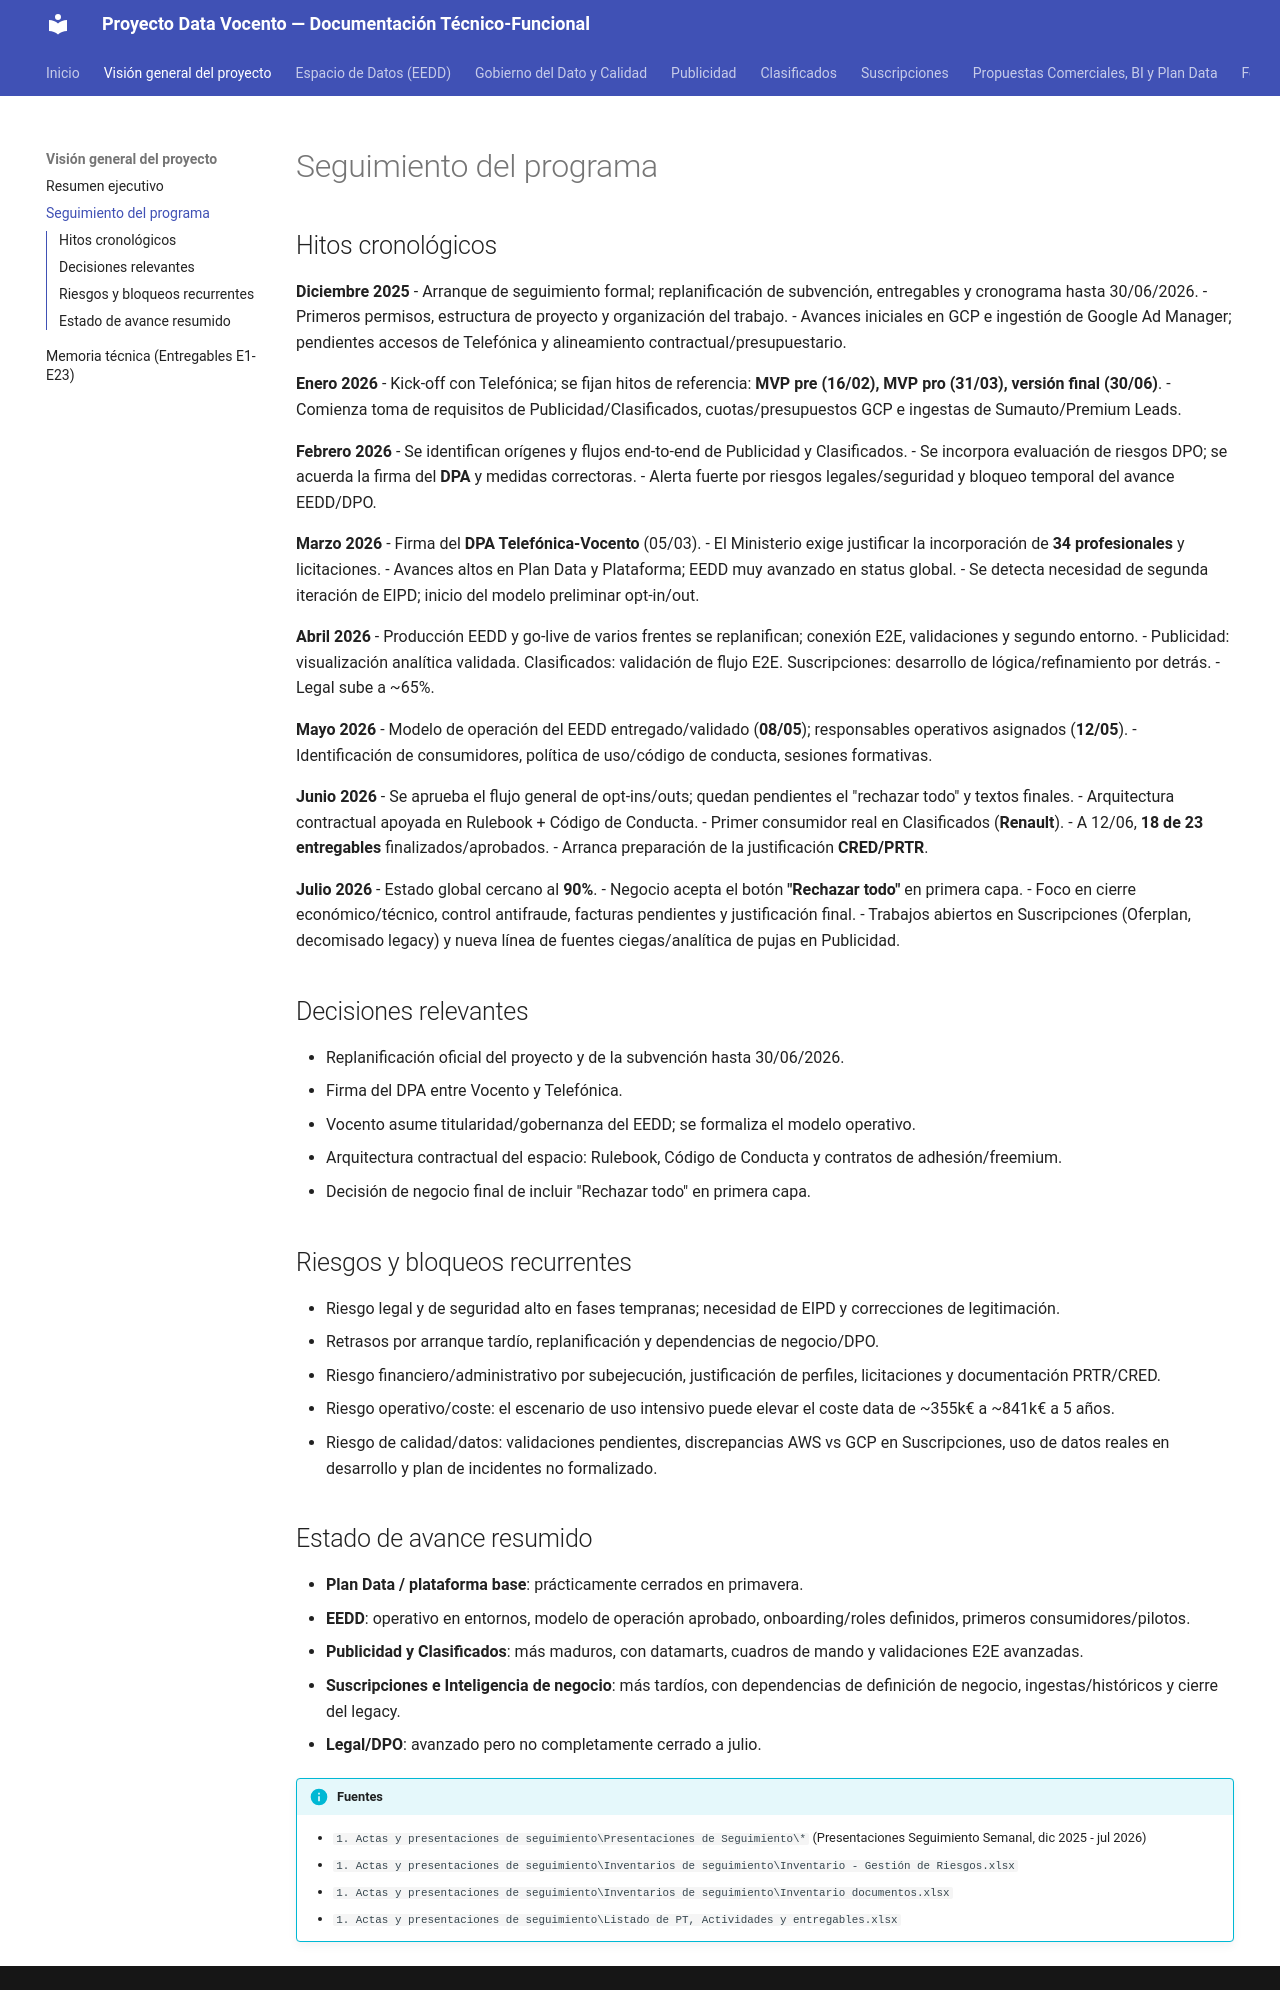

repository: abayong-hiberuscom/docs-vocento-plataforma · page: vision-general/seguimiento-programa/index.html · generator: mkdocs

# Seguimiento del programa

## Hitos cronológicos

**Diciembre 2025**
- Arranque de seguimiento formal; replanificación de subvención, entregables y cronograma hasta
  30/06/2026.
- Primeros permisos, estructura de proyecto y organización del trabajo.
- Avances iniciales en GCP e ingestión de Google Ad Manager; pendientes accesos de Telefónica y
  alineamiento contractual/presupuestario.

**Enero 2026**
- Kick-off con Telefónica; se fijan hitos de referencia: **MVP pre (16/02), MVP pro (31/03),
  versión final (30/06)**.
- Comienza toma de requisitos de Publicidad/Clasificados, cuotas/presupuestos GCP e ingestas de
  Sumauto/Premium Leads.

**Febrero 2026**
- Se identifican orígenes y flujos end-to-end de Publicidad y Clasificados.
- Se incorpora evaluación de riesgos DPO; se acuerda la firma del **DPA** y medidas correctoras.
- Alerta fuerte por riesgos legales/seguridad y bloqueo temporal del avance EEDD/DPO.

**Marzo 2026**
- Firma del **DPA Telefónica-Vocento** (05/03).
- El Ministerio exige justificar la incorporación de **34 profesionales** y licitaciones.
- Avances altos en Plan Data y Plataforma; EEDD muy avanzado en status global.
- Se detecta necesidad de segunda iteración de EIPD; inicio del modelo preliminar opt-in/out.

**Abril 2026**
- Producción EEDD y go-live de varios frentes se replanifican; conexión E2E, validaciones y
  segundo entorno.
- Publicidad: visualización analítica validada. Clasificados: validación de flujo E2E.
  Suscripciones: desarrollo de lógica/refinamiento por detrás.
- Legal sube a ~65%.

**Mayo 2026**
- Modelo de operación del EEDD entregado/validado (**08/05**); responsables operativos asignados
  (**12/05**).
- Identificación de consumidores, política de uso/código de conducta, sesiones formativas.

**Junio 2026**
- Se aprueba el flujo general de opt-ins/outs; quedan pendientes el "rechazar todo" y textos
  finales.
- Arquitectura contractual apoyada en Rulebook + Código de Conducta.
- Primer consumidor real en Clasificados (**Renault**).
- A 12/06, **18 de 23 entregables** finalizados/aprobados.
- Arranca preparación de la justificación **CRED/PRTR**.

**Julio 2026**
- Estado global cercano al **90%**.
- Negocio acepta el botón **"Rechazar todo"** en primera capa.
- Foco en cierre económico/técnico, control antifraude, facturas pendientes y justificación final.
- Trabajos abiertos en Suscripciones (Oferplan, decomisado legacy) y nueva línea de fuentes
  ciegas/analítica de pujas en Publicidad.

## Decisiones relevantes
- Replanificación oficial del proyecto y de la subvención hasta 30/06/2026.
- Firma del DPA entre Vocento y Telefónica.
- Vocento asume titularidad/gobernanza del EEDD; se formaliza el modelo operativo.
- Arquitectura contractual del espacio: Rulebook, Código de Conducta y contratos de
  adhesión/freemium.
- Decisión de negocio final de incluir "Rechazar todo" en primera capa.

## Riesgos y bloqueos recurrentes
- Riesgo legal y de seguridad alto en fases tempranas; necesidad de EIPD y correcciones de
  legitimación.
- Retrasos por arranque tardío, replanificación y dependencias de negocio/DPO.
- Riesgo financiero/administrativo por subejecución, justificación de perfiles, licitaciones y
  documentación PRTR/CRED.
- Riesgo operativo/coste: el escenario de uso intensivo puede elevar el coste data de ~355k€ a
  ~841k€ a 5 años.
- Riesgo de calidad/datos: validaciones pendientes, discrepancias AWS vs GCP en Suscripciones, uso
  de datos reales en desarrollo y plan de incidentes no formalizado.

## Estado de avance resumido
- **Plan Data / plataforma base**: prácticamente cerrados en primavera.
- **EEDD**: operativo en entornos, modelo de operación aprobado, onboarding/roles definidos,
  primeros consumidores/pilotos.
- **Publicidad y Clasificados**: más maduros, con datamarts, cuadros de mando y validaciones E2E
  avanzadas.
- **Suscripciones e Inteligencia de negocio**: más tardíos, con dependencias de definición de
  negocio, ingestas/históricos y cierre del legacy.
- **Legal/DPO**: avanzado pero no completamente cerrado a julio.

!!! info "Fuentes"
    - `1. Actas y presentaciones de seguimiento\Presentaciones de Seguimiento\*` (Presentaciones
      Seguimiento Semanal, dic 2025 - jul 2026)
    - `1. Actas y presentaciones de seguimiento\Inventarios de seguimiento\Inventario - Gestión de Riesgos.xlsx`
    - `1. Actas y presentaciones de seguimiento\Inventarios de seguimiento\Inventario documentos.xlsx`
    - `1. Actas y presentaciones de seguimiento\Listado de PT, Actividades y entregables.xlsx`
